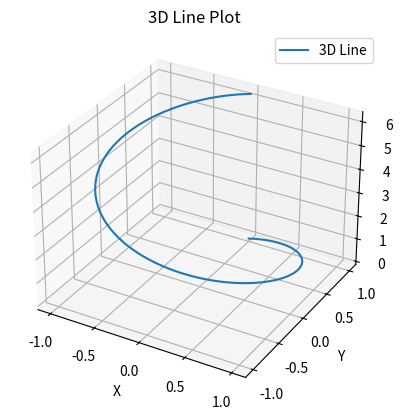

Recreate this plot in Python.
# 3D graph visualization using matplotlib

import numpy as np
import matplotlib.pyplot as plt
from mpl_toolkits.mplot3d import Axes3D

# Generate data points
t = np.linspace(0, 2 * np.pi, 100)
x = np.sin(t)
y = np.cos(t)
z = t

# Create a figure and an Axes3D object
fig = plt.figure()
ax = fig.add_subplot(111, projection='3d')

# Plot a 3D line
ax.plot(x, y, z, label='3D Line')

# Add labels and title
ax.set_xlabel('X')
ax.set_ylabel('Y')
ax.set_zlabel('Z')
ax.set_title('3D Line Plot')

# Add a legend
ax.legend()

# Show the 3D plot
plt.show()
